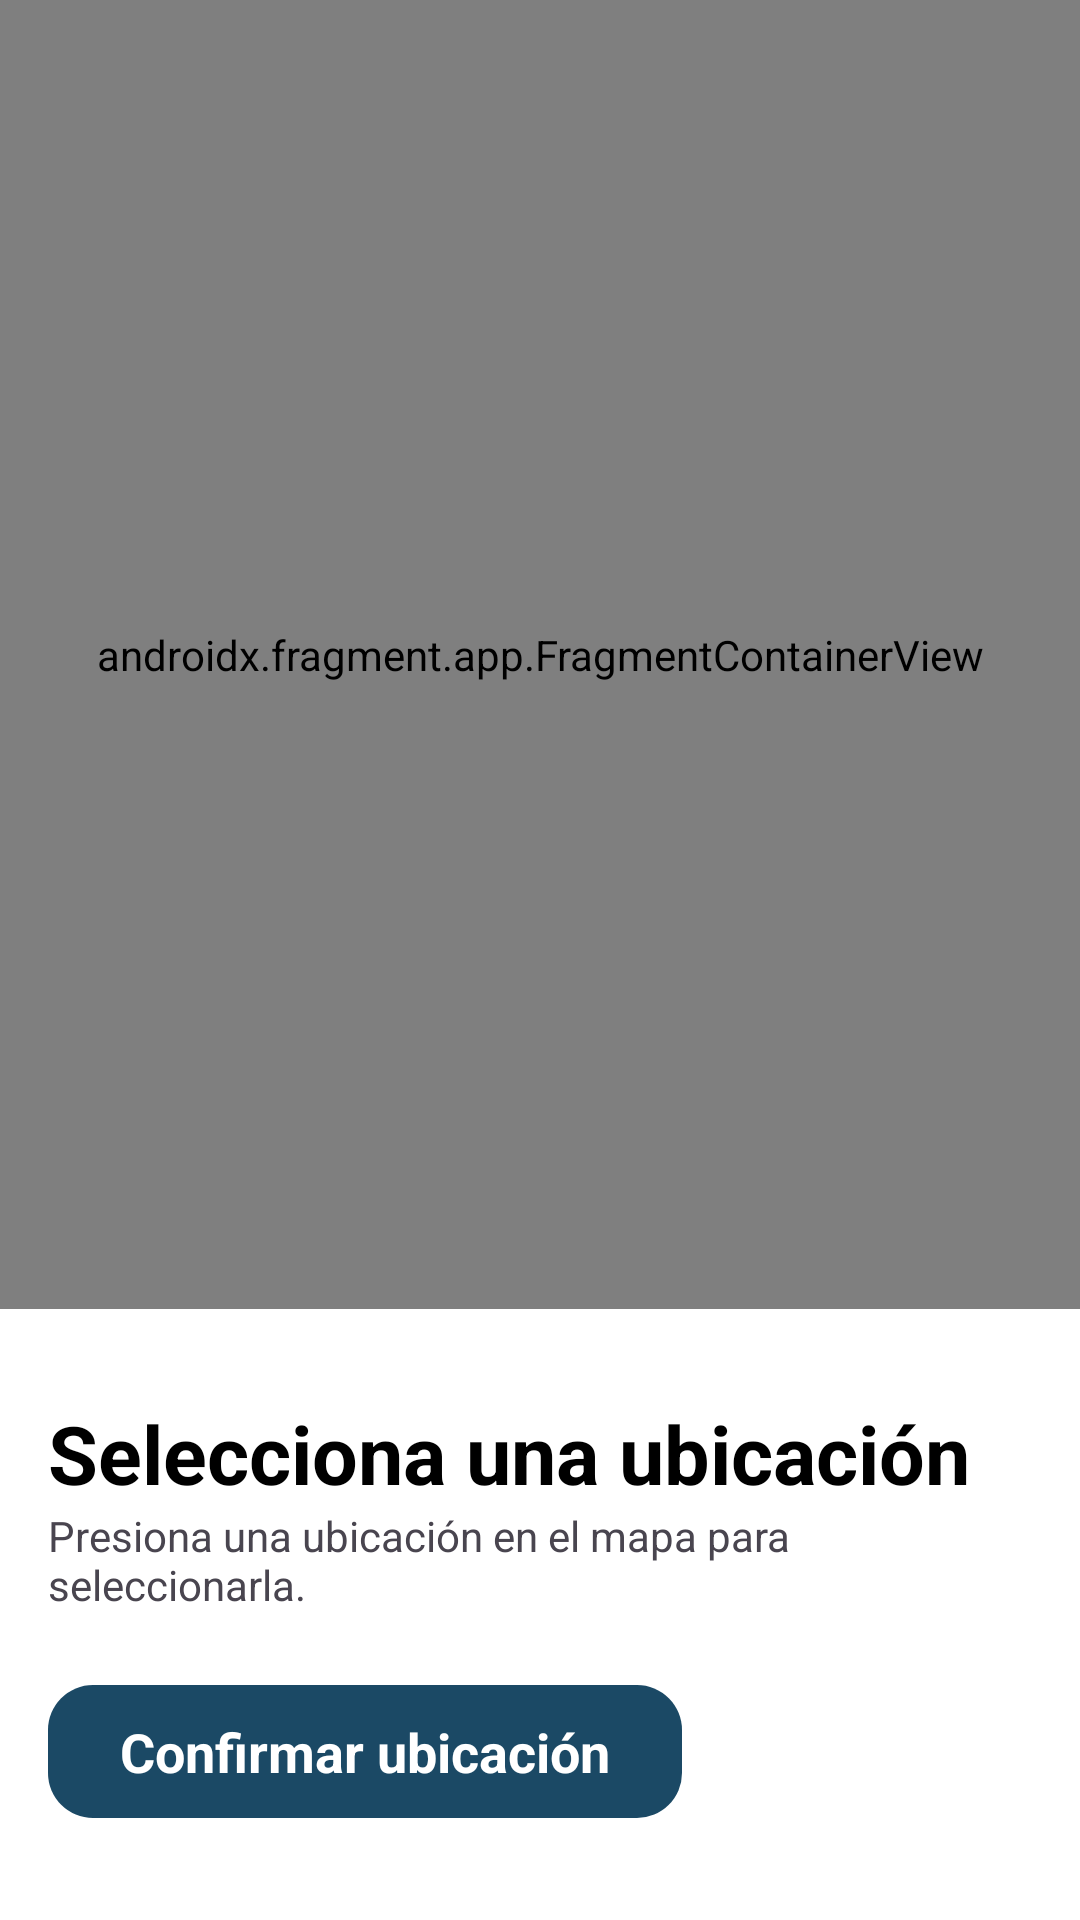

Produce the Android XML layout that renders to this screen, including the resource entries it uses.
<!-- AndroidManifest.xml: application theme Theme.Public_transport_app -->
<!-- res/layout/fragment_select_location_map.xml -->
<?xml version="1.0" encoding="utf-8"?>
<androidx.constraintlayout.widget.ConstraintLayout xmlns:android="http://schemas.android.com/apk/res/android"
    android:layout_width="match_parent"
    android:layout_height="match_parent"
    xmlns:tools="http://schemas.android.com/tools"
    xmlns:app="http://schemas.android.com/apk/res-auto"
    tools:context=".ui.selectLocationMap.SelectLocationMapFragment">

    <androidx.fragment.app.FragmentContainerView
        android:layout_width="match_parent"
        android:layout_height="0dp"
        android:id="@+id/fragmentContainer_selectLocationFragmentDialog_map"
        android:name="com.google.android.gms.maps.SupportMapFragment"
        android:background="@color/light_gray"
        app:layout_constraintTop_toTopOf="parent"
        app:layout_constraintStart_toStartOf="parent"
        app:layout_constraintBottom_toTopOf="@id/constraintLayout_selectLocationFragment_container"
        />

    <androidx.constraintlayout.widget.ConstraintLayout
        android:id="@+id/constraintLayout_selectLocationFragment_container"
        android:layout_width="match_parent"
        android:layout_height="wrap_content"
        app:layout_constraintTop_toBottomOf="@id/fragmentContainer_selectLocationFragmentDialog_map"
        app:layout_constraintBottom_toBottomOf="parent"
        app:layout_constraintStart_toStartOf="parent"
        android:paddingVertical="30dp"
        android:paddingHorizontal="@dimen/fragment_horizontal_margin"
        android:background="@color/white"
        >
        <TextView
            android:id="@+id/textview_selectLocationMapFragment_title"
            android:layout_width="wrap_content"
            android:layout_height="wrap_content"
            android:text="@string/select_location_title"
            android:textColor="@color/black"
            android:textSize="@dimen/h4_text_size"
            android:textStyle="bold"
            app:layout_constraintTop_toTopOf="parent"
            app:layout_constraintStart_toStartOf="parent"
            />

        <TextView
            android:id="@+id/textview_selectLocationMapFragment_instructions"
            android:layout_width="wrap_content"
            android:layout_height="wrap_content"
            android:text="@string/select_location_instructions"
            app:layout_constraintTop_toBottomOf="@id/textview_selectLocationMapFragment_title"
            app:layout_constraintStart_toStartOf="@id/textview_selectLocationMapFragment_title"
            />

        <com.google.android.material.button.MaterialButton
            android:layout_width="wrap_content"
            android:layout_height="wrap_content"
            android:id="@+id/button_selectLocationMapFragment_confirm"
            android:text="@string/confirm_location_button"
            app:layout_constraintTop_toBottomOf="@id/textview_selectLocationMapFragment_instructions"
            app:layout_constraintStart_toStartOf="parent"
            android:textAppearance="@style/TextAppearance.AppCompat.Body1"
            android:textSize="@dimen/button_text_size"
            android:textStyle="bold"
            app:cornerRadius="@dimen/button_radius"
            android:paddingVertical="@dimen/button_vertical_padding"
            android:layout_marginTop="20dp"

            />

    </androidx.constraintlayout.widget.ConstraintLayout>
</androidx.constraintlayout.widget.ConstraintLayout>
<!-- resources referenced by this layout -->
<resources>
  <color name="black">#FF000000</color>
  <color name="light_gray">#CFCFCF</color>
  <color name="white">#FFFFFFFF</color>
  <dimen name="button_radius">15dp</dimen>
  <dimen name="button_text_size">18sp</dimen>
  <dimen name="button_vertical_padding">10dp</dimen>
  <dimen name="fragment_horizontal_margin">16dp</dimen>
  <dimen name="h4_text_size">27sp</dimen>
  <string name="confirm_location_button">Confirmar ubicación</string>
  <string name="select_location_instructions">Presiona una ubicación en el mapa para seleccionarla.</string>
  <string name="select_location_title">Selecciona una ubicación</string>
  <style name="Theme.Public_transport_app" parent="Base.Theme.Public_transport_app" />
  <style name="Base.Theme.Public_transport_app" parent="Theme.Material3.DayNight.NoActionBar">
          
          <item name="colorPrimary">@color/main_color</item>
          <item name="colorOnPrimary">@color/white</item>
      </style>
  <color name="main_color">#1B4965</color>
</resources>
